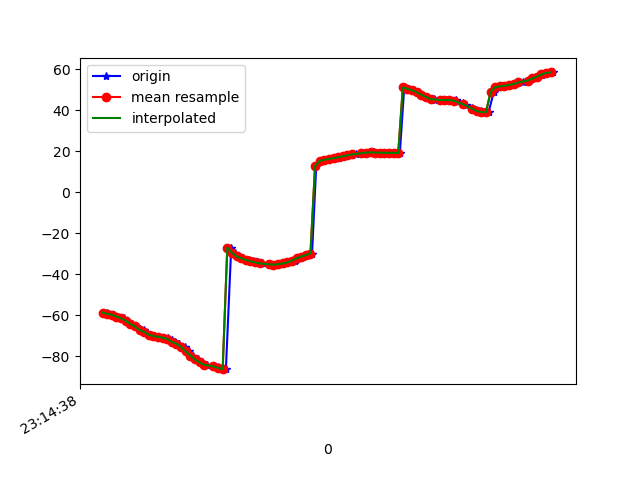

The data file committed next to this chart (first rows):
1617837278826, 532922379108268, -58.697247, 7.244675, 85.25895
1617837278839, 532922398339038, -58.68, 6.656, 85.75
1617837278849, 532922417569808, -59.32, 5.776, 84.93
1617837278870, 532922436800578, -59.72, 4.678, 85.31
1617837278888, 532922456031348, -60.64, 3.324, 84.67
1617837278911, 532922475262118, -61.45, 1.728, 84.57
1617837278926, 532922494492888, -62.69, 0.1273, 84.07
1617837278946, 532922513723658, -64.22, -1.66, 83.23
1617837278966, 532922532954428, -65.46, -3.312, 83.1
1617837278998, 532922552185198, -67.16, -4.856, 82.19
1617837279001, 532922571415968, -68.16, -6.217, 82.64
1617837279028, 532922590646738, -69.48, -7.369, 82.11
1617837279043, 532922609877508, -70.2, -8.492, 82.37
1617837279061, 532922629108278, -70.46, -9.448, 83.04
1617837279081, 532922648339048, -71.02, -10.45, 82.94
1617837279105, 532922667569818, -71.1, -11.39, 83.67
1617837279119, 532922686800588, -72, -12.15, 83.14
1617837279134, 532922706031358, -73.01, -12.84, 83.05
1617837279153, 532922725262128, -73.98, -13.48, 83.75
1617837279175, 532922744492898, -75.52, -13.95, 83.82
1617837279193, 532922763723668, -77.64, -14.28, 83.01
1617837279212, 532922782954438, -79.64, -14.51, 82.46
1617837279232, 532922802185208, -81.5, -14.64, 81.97
1617837279250, 532922821415978, -83.04, -14.69, 81.67
1617837279271, 532922840646748, -84.18, -14.69, 81.58
1617837279303, 532922859877518, -84.94, -14.66, 81.64
1617837279321, 532922879108288, -85.46, -14.6, 81.74
1617837279327, 532922898339058, -85.87, -14.43, 81.77
1617837279354, 532922917569828, -86.3, -14.1, 81.73
1617837279377, 532922936800598, -27.11, -20.47, 80.8
1617837279394, 532922956031368, -29.48, -15.23, 81.2
1617837279412, 532922975262138, -31.32, -11.93, 81.17
1617837279429, 532922994492908, -32.19, -10.84, 80.91
1617837279455, 532923013723678, -33, -9.599, 80.66
1617837279470, 532923032954448, -33.68, -8.243, 80.41
1617837279493, 532923052185218, -34.24, -6.797, 80.2
1617837279511, 532923071415988, -34.7, -5.3, 80.02
1617837279544, 532923090646758, -35.06, -3.772, 79.81
1617837279548, 532923109877528, -35.28, -2.237, 79.53
1617837279566, 532923129108298, -35.32, -0.6715, 79.22
1617837279585, 532923148339068, -35.14, 0.9129, 78.88
1617837279608, 532923167569838, -34.75, 2.518, 78.43
1617837279626, 532923186800608, -34.26, 4.236, 77.96
1617837279654, 532923206031378, -33.68, 6.141, 77.59
1617837279656, 532923225262148, -32.99, 8.168, 77.34
1617837279672, 532923244492918, -32.2, 10.22, 77.12
1617837279688, 532923263723688, -31.41, 12.25, 76.87
1617837279707, 532923282954458, -30.65, 14.26, 76.57
1617837279727, 532923302185228, -29.93, 16.24, 76.25
1617837279745, 532923321415998, 12.81, 13.99, 74.95
1617837279765, 532923340646768, 15.27, 20, 75.62
1617837279784, 532923359877538, 15.8, 21.76, 75.39
1617837279801, 532923379108308, 16.22, 23.42, 75.28
1617837279820, 532923398339078, 16.58, 24.94, 75.27
1617837279842, 532923417569848, 16.89, 26.29, 75.34
1617837279859, 532923436800618, 17.2, 27.48, 75.45
1617837279879, 532923456031388, 17.56, 28.46, 75.62
1617837279898, 532923475262158, 17.98, 29.2, 75.81
1617837279916, 532923494492928, 18.43, 29.68, 76
1617837279946, 532923513723698, 18.83, 29.9, 76.21
1617837279958, 532923532954468, 19.14, 29.89, 76.47
... 42 more rows
